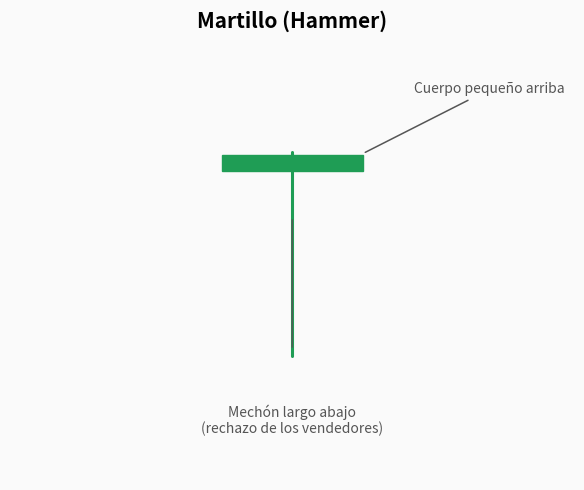
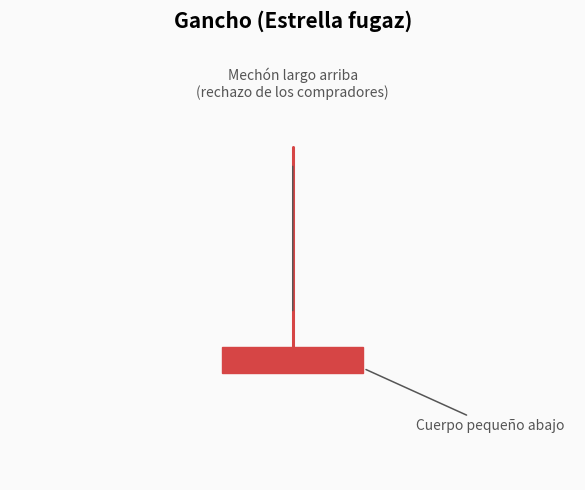
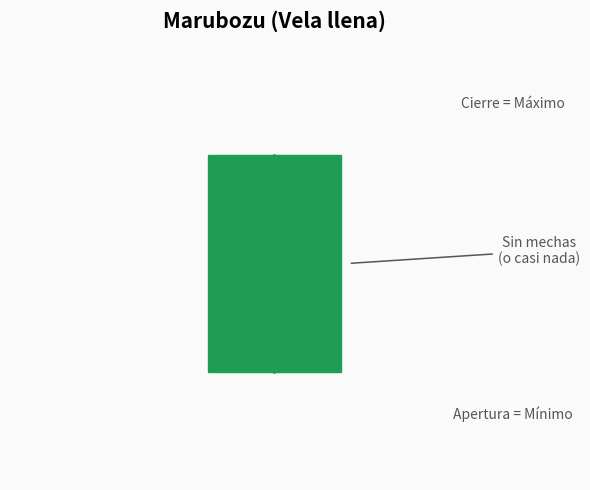
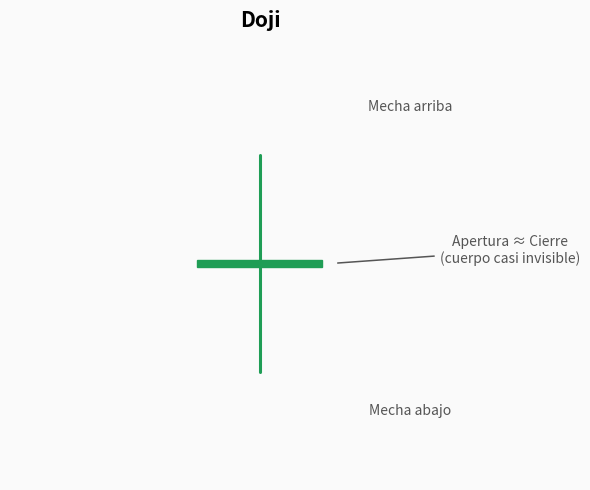
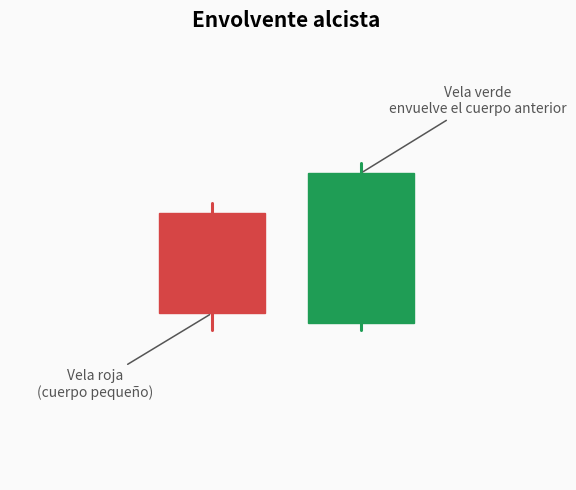
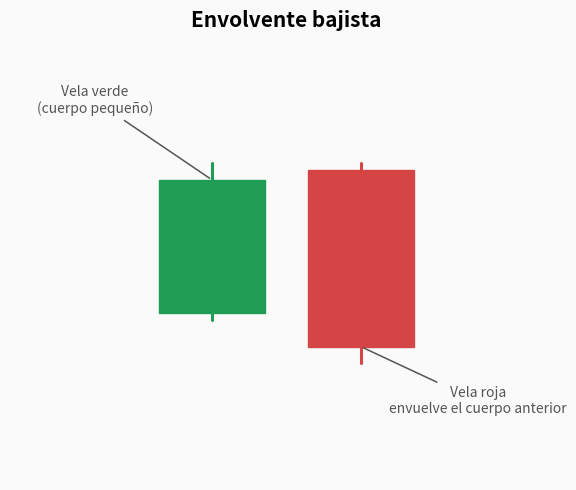
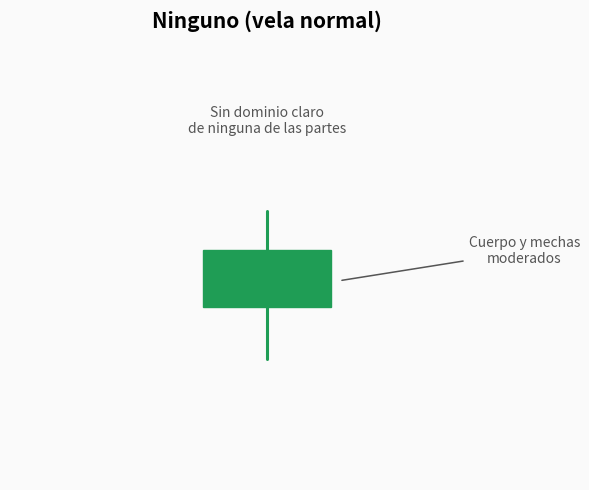

Here is the Python script that generated these plots, in order:
"""
Genera imágenes de referencia limpias (no ruidosas) para el glosario
visual de patrones de velas japonesas. A diferencia de
data/patterns_fase1.json (velas con ruido aleatorio, para practicar
reconocimiento), estas son versiones idealizadas y anotadas — para
aprender el patrón antes o después de fallar una pregunta.
"""
import json
import os
import matplotlib
matplotlib.use('Agg')
import matplotlib.pyplot as plt

OUT_DIR = "glosario"
os.makedirs(OUT_DIR, exist_ok=True)

VERDE = "#1f9d55"
ROJO = "#d64545"
AZUL = "#2563eb"
GRIS = "#555555"


def nueva_figura():
    fig, ax = plt.subplots(figsize=(6, 5))
    ax.set_facecolor("#fafafa")
    fig.patch.set_facecolor("#fafafa")
    return fig, ax


def dibujar_vela(ax, x, o, h, l, c, ancho=0.5):
    color = VERDE if c >= o else ROJO
    ax.plot([x, x], [l, h], color=color, linewidth=2.2, solid_capstyle="round")
    bottom = min(o, c)
    height = abs(c - o) if abs(c - o) > 0.01 else 0.01
    ax.bar(x, height, bottom=bottom, width=ancho, color=color, edgecolor=color, zorder=3)


def anotar(ax, x, y, texto, xytext, color=GRIS, arrow=True):
    ax.annotate(
        texto, xy=(x, y), xytext=xytext, fontsize=10, color=color,
        ha="center",
        arrowprops=dict(arrowstyle="-", color=color, lw=1.1) if arrow else None,
    )


def finalizar(fig, ax, titulo, archivo, ylim=None, xlim=(-1, 1)):
    ax.set_title(titulo, fontsize=15, fontweight="bold", pad=14)
    ax.set_xlim(*xlim)
    if ylim:
        ax.set_ylim(*ylim)
    ax.set_xticks([])
    ax.set_yticks([])
    for spine in ax.spines.values():
        spine.set_visible(False)
    fig.tight_layout()
    fig.savefig(os.path.join(OUT_DIR, archivo), dpi=130)
    plt.close(fig)


def gen_martillo():
    fig, ax = nueva_figura()
    dibujar_vela(ax, 0, 98, 98.6, 92, 98.5)
    anotar(ax, 0.25, 98.55, "Cuerpo pequeño arriba", (0.7, 100.5))
    anotar(ax, 0, 94, "Mechón largo abajo\n(rechazo de los vendedores)", (0, 89.5), arrow=False)
    ax.annotate("", xy=(0, 92.2), xytext=(0, 96.5),
                arrowprops=dict(arrowstyle="-", color=GRIS, lw=1))
    finalizar(fig, ax, "Martillo (Hammer)", "martillo.png", ylim=(88, 102))


def gen_gancho():
    fig, ax = nueva_figura()
    dibujar_vela(ax, 0, 102, 108, 101.5, 101.2)
    anotar(ax, 0.25, 101.35, "Cuerpo pequeño abajo", (0.7, 99.5))
    anotar(ax, 0, 106, "Mechón largo arriba\n(rechazo de los compradores)", (0, 109.5), arrow=False)
    ax.annotate("", xy=(0, 107.5), xytext=(0, 103),
                arrowprops=dict(arrowstyle="-", color=GRIS, lw=1))
    finalizar(fig, ax, "Gancho (Estrella fugaz)", "gancho.png", ylim=(98, 111))


def gen_marubozu():
    fig, ax = nueva_figura()
    dibujar_vela(ax, 0, 95, 101, 95, 101)
    anotar(ax, 0.28, 98, "Sin mechas\n(o casi nada)", (1.0, 98))
    anotar(ax, 0, 101, "Cierre = Máximo", (0.9, 102.3), arrow=False)
    anotar(ax, 0, 95, "Apertura = Mínimo", (0.9, 93.7), arrow=False)
    finalizar(fig, ax, "Marubozu (Vela llena)", "marubozu.png", ylim=(92, 104))


def gen_doji():
    fig, ax = nueva_figura()
    dibujar_vela(ax, 0, 99.9, 103, 97, 100.1)
    anotar(ax, 0.3, 100, "Apertura ≈ Cierre\n(cuerpo casi invisible)", (1.0, 100))
    anotar(ax, 0, 103, "Mecha arriba", (0.6, 104.2), arrow=False)
    anotar(ax, 0, 97, "Mecha abajo", (0.6, 95.8), arrow=False)
    finalizar(fig, ax, "Doji", "doji.png", ylim=(94, 106))


def gen_envolvente(alcista=True):
    fig, ax = nueva_figura()
    if alcista:
        dibujar_vela(ax, -0.35, 100, 100.3, 96.5, 97)   # roja previa
        dibujar_vela(ax, 0.35, 96.7, 101.5, 96.5, 101.2)  # verde envolvente
        anotar(ax, -0.35, 97, "Vela roja\n(cuerpo pequeño)", (-0.9, 94.5))
        anotar(ax, 0.35, 101.2, "Vela verde\nenvuelve el cuerpo anterior", (0.9, 103))
        titulo, archivo = "Envolvente alcista", "envolvente_alcista.png"
    else:
        dibujar_vela(ax, -0.35, 97, 101.5, 96.8, 101)   # verde previa
        dibujar_vela(ax, 0.35, 101.3, 101.5, 95.5, 96)   # roja envolvente
        anotar(ax, -0.35, 101, "Vela verde\n(cuerpo pequeño)", (-0.9, 103))
        anotar(ax, 0.35, 96, "Vela roja\nenvuelve el cuerpo anterior", (0.9, 94))
        titulo, archivo = "Envolvente bajista", "envolvente_bajista.png"
    finalizar(fig, ax, titulo, archivo, ylim=(92, 105), xlim=(-1.3, 1.3))


def gen_ninguno():
    fig, ax = nueva_figura()
    dibujar_vela(ax, 0, 98, 100.2, 96.8, 99.3)
    anotar(ax, 0.28, 98.6, "Cuerpo y mechas\nmoderados", (1.0, 99))
    anotar(ax, 0, 100.2, "Sin dominio claro\nde ninguna de las partes", (0, 102), arrow=False)
    finalizar(fig, ax, "Ninguno (vela normal)", "ninguno.png", ylim=(94, 104))


gen_martillo()
gen_gancho()
gen_marubozu()
gen_doji()
gen_envolvente(alcista=True)
gen_envolvente(alcista=False)
gen_ninguno()

manifest = [
    {"patron": "martillo", "archivo": "martillo.png", "titulo": "Martillo (Hammer)",
     "definicion": "Mechón largo abajo, cuerpo pequeño arriba, poca o ninguna mecha superior: los vendedores dominaban pero los compradores retomaron el control antes del cierre. Más significativo tras una caída."},
    {"patron": "gancho", "archivo": "gancho.png", "titulo": "Gancho (Estrella fugaz)",
     "definicion": "Mechón largo arriba, cuerpo pequeño abajo: los compradores intentaron subir el precio pero fallaron en sostenerlo. Más significativo tras una subida."},
    {"patron": "marubozu", "archivo": "marubozu.png", "titulo": "Marubozu (Vela llena)",
     "definicion": "Cuerpo grande, casi sin mechas: dominio absoluto de una dirección durante todo el período."},
    {"patron": "doji", "archivo": "doji.png", "titulo": "Doji",
     "definicion": "Apertura y cierre casi idénticos: equilibrio total entre compradores y vendedores, máxima incertidumbre."},
    {"patron": "envolvente_alcista", "archivo": "envolvente_alcista.png", "titulo": "Envolvente alcista",
     "definicion": "El cuerpo de la vela verde envuelve por completo el cuerpo de la vela roja anterior: señal fuerte de reversión al alza."},
    {"patron": "envolvente_bajista", "archivo": "envolvente_bajista.png", "titulo": "Envolvente bajista",
     "definicion": "El cuerpo de la vela roja envuelve por completo el cuerpo de la vela verde anterior: señal fuerte de reversión a la baja."},
    {"patron": "ninguno", "archivo": "ninguno.png", "titulo": "Ninguno (vela normal)",
     "definicion": "Vela normal sin ningún patrón especial: cuerpo y mechas moderados, sin dominio claro de ninguna de las partes."},
]

with open(os.path.join(OUT_DIR, "glosario_fase1.json"), "w", encoding="utf-8") as f:
    json.dump(manifest, f, ensure_ascii=False, indent=2)

print("Generadas", len(manifest), "imágenes de referencia en", OUT_DIR)
